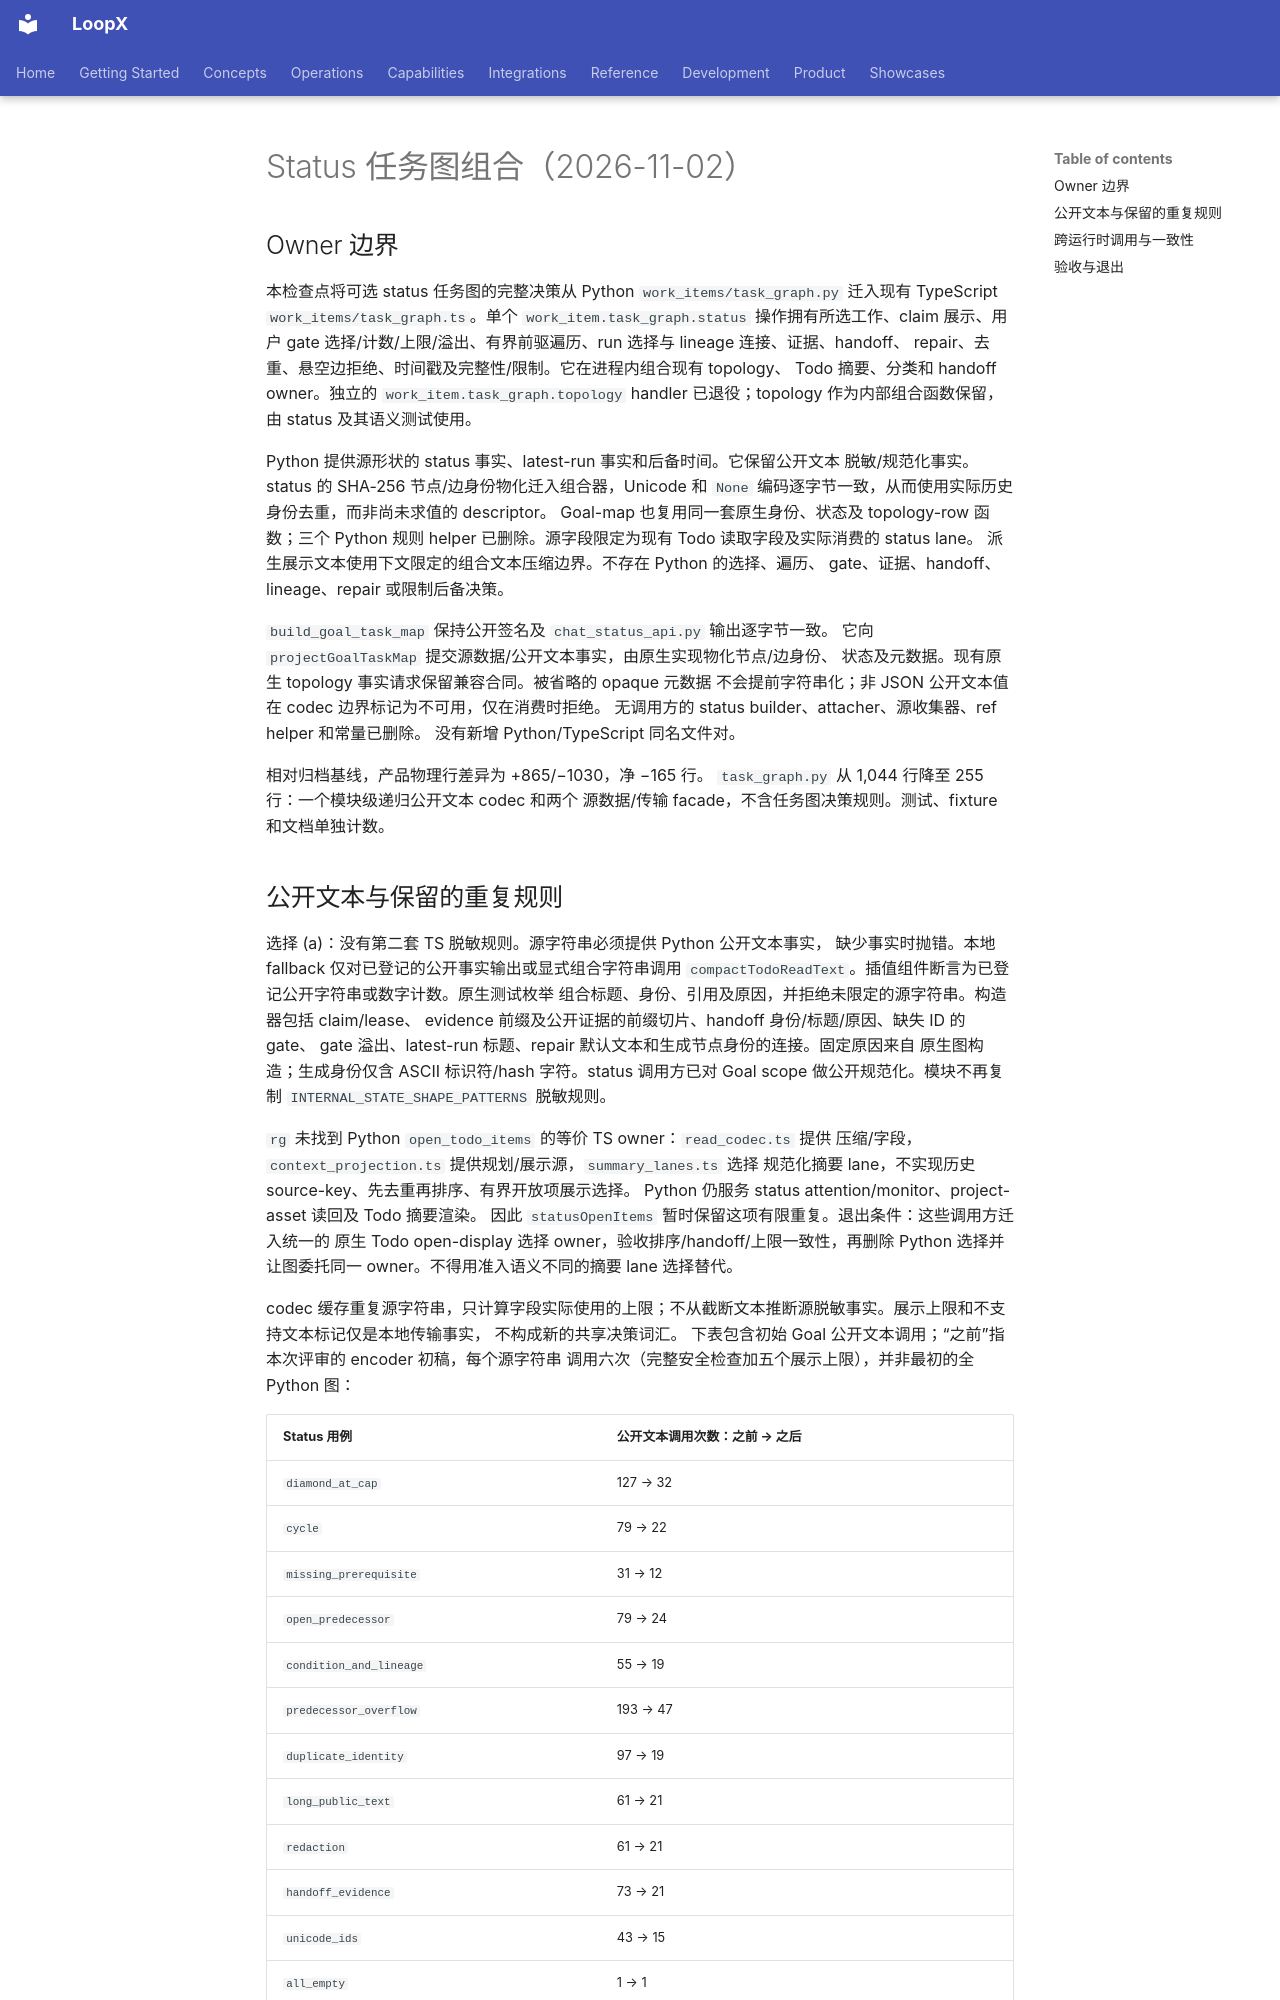

repository: loopx-project/loopx · page: architecture/rfcs/ledger/typescript-control-plane-migration-v0/2026-11-02-status-task-graph.zh-CN/index.html · generator: mkdocs

# Status 任务图组合（2026-11-02）

## Owner 边界

本检查点将可选 status 任务图的完整决策从 Python `work_items/task_graph.py`
迁入现有 TypeScript `work_items/task_graph.ts`。单个
`work_item.task_graph.status` 操作拥有所选工作、claim 展示、用户 gate
选择/计数/上限/溢出、有界前驱遍历、run 选择与 lineage 连接、证据、handoff、
repair、去重、悬空边拒绝、时间戳及完整性/限制。它在进程内组合现有 topology、
Todo 摘要、分类和 handoff owner。独立的 `work_item.task_graph.topology`
handler 已退役；topology 作为内部组合函数保留，由 status 及其语义测试使用。

Python 提供源形状的 status 事实、latest-run 事实和后备时间。它保留公开文本
脱敏/规范化事实。status 的 SHA-256 节点/边身份物化迁入组合器，Unicode 和
`None` 编码逐字节一致，从而使用实际历史身份去重，而非尚未求值的 descriptor。
Goal-map 也复用同一套原生身份、状态及 topology-row 函数；三个 Python 规则 helper 已删除。源字段限定为现有 Todo 读取字段及实际消费的 status lane。
派生展示文本使用下文限定的组合文本压缩边界。不存在 Python 的选择、遍历、
gate、证据、handoff、lineage、repair 或限制后备决策。

`build_goal_task_map` 保持公开签名及 `chat_status_api.py` 输出逐字节一致。
它向 `projectGoalTaskMap` 提交源数据/公开文本事实，由原生实现物化节点/边身份、
状态及元数据。现有原生 topology 事实请求保留兼容合同。被省略的 opaque 元数据
不会提前字符串化；非 JSON 公开文本值在 codec 边界标记为不可用，仅在消费时拒绝。
无调用方的 status builder、attacher、源收集器、ref helper 和常量已删除。
没有新增 Python/TypeScript 同名文件对。

相对归档基线，产品物理行差异为 +865/−1030，净 −165 行。
`task_graph.py` 从 1,044 行降至 255 行：一个模块级递归公开文本 codec 和两个
源数据/传输 facade，不含任务图决策规则。测试、fixture 和文档单独计数。
